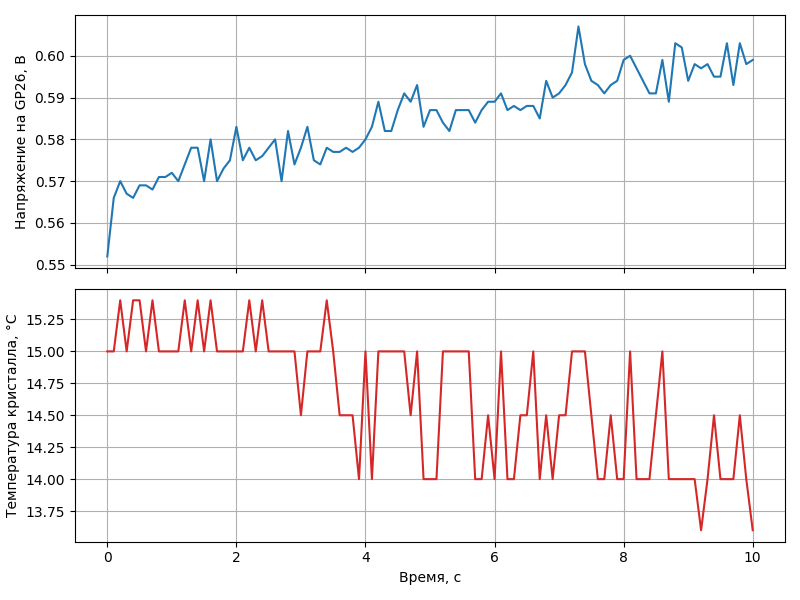

Source data for this figure (header and first rows):
time_s, voltage_v, temp_c
0.000000, 0.552, 15.0
0.1, 0.566, 15.0
0.2, 0.570, 15.4
0.3, 0.567, 15.0
0.4, 0.566, 15.4
0.5, 0.569, 15.4
0.6, 0.569, 15.0
0.7, 0.568, 15.4
0.8, 0.571, 15.0
0.9, 0.571, 15.0
1, 0.572, 15.0
1.1, 0.570, 15.0
1.2, 0.574, 15.4
1.3, 0.578, 15.0
1.4, 0.578, 15.4
1.5, 0.570, 15.0
1.6, 0.580, 15.4
1.7, 0.570, 15.0
1.8, 0.573, 15.0
1.9, 0.575, 15.0
2, 0.583, 15.0
2.1, 0.575, 15.0
2.2, 0.578, 15.4
2.3, 0.575, 15.0
2.4, 0.576, 15.4
2.5, 0.578, 15.0
2.6, 0.580, 15.0
2.7, 0.570, 15.0
2.8, 0.582, 15.0
2.9, 0.574, 15.0
3, 0.578, 14.5
3.1, 0.583, 15.0
3.2, 0.575, 15.0
3.3, 0.574, 15.0
3.4, 0.578, 15.4
3.5, 0.577, 15.0
3.6, 0.577, 14.5
3.7, 0.578, 14.5
3.8, 0.577, 14.5
3.9, 0.578, 14.0
4, 0.580, 15.0
4.1, 0.583, 14.0
4.2, 0.589, 15.0
4.3, 0.582, 15.0
4.4, 0.582, 15.0
4.5, 0.587, 15.0
4.6, 0.591, 15.0
4.7, 0.589, 14.5
4.8, 0.593, 15.0
4.9, 0.583, 14.0
5, 0.587, 14.0
5.1, 0.587, 14.0
5.2, 0.584, 15.0
5.3, 0.582, 15.0
5.4, 0.587, 15.0
5.5, 0.587, 15.0
5.6, 0.587, 15.0
5.7, 0.584, 14.0
5.8, 0.587, 14.0
5.9, 0.589, 14.5
... 41 more rows
